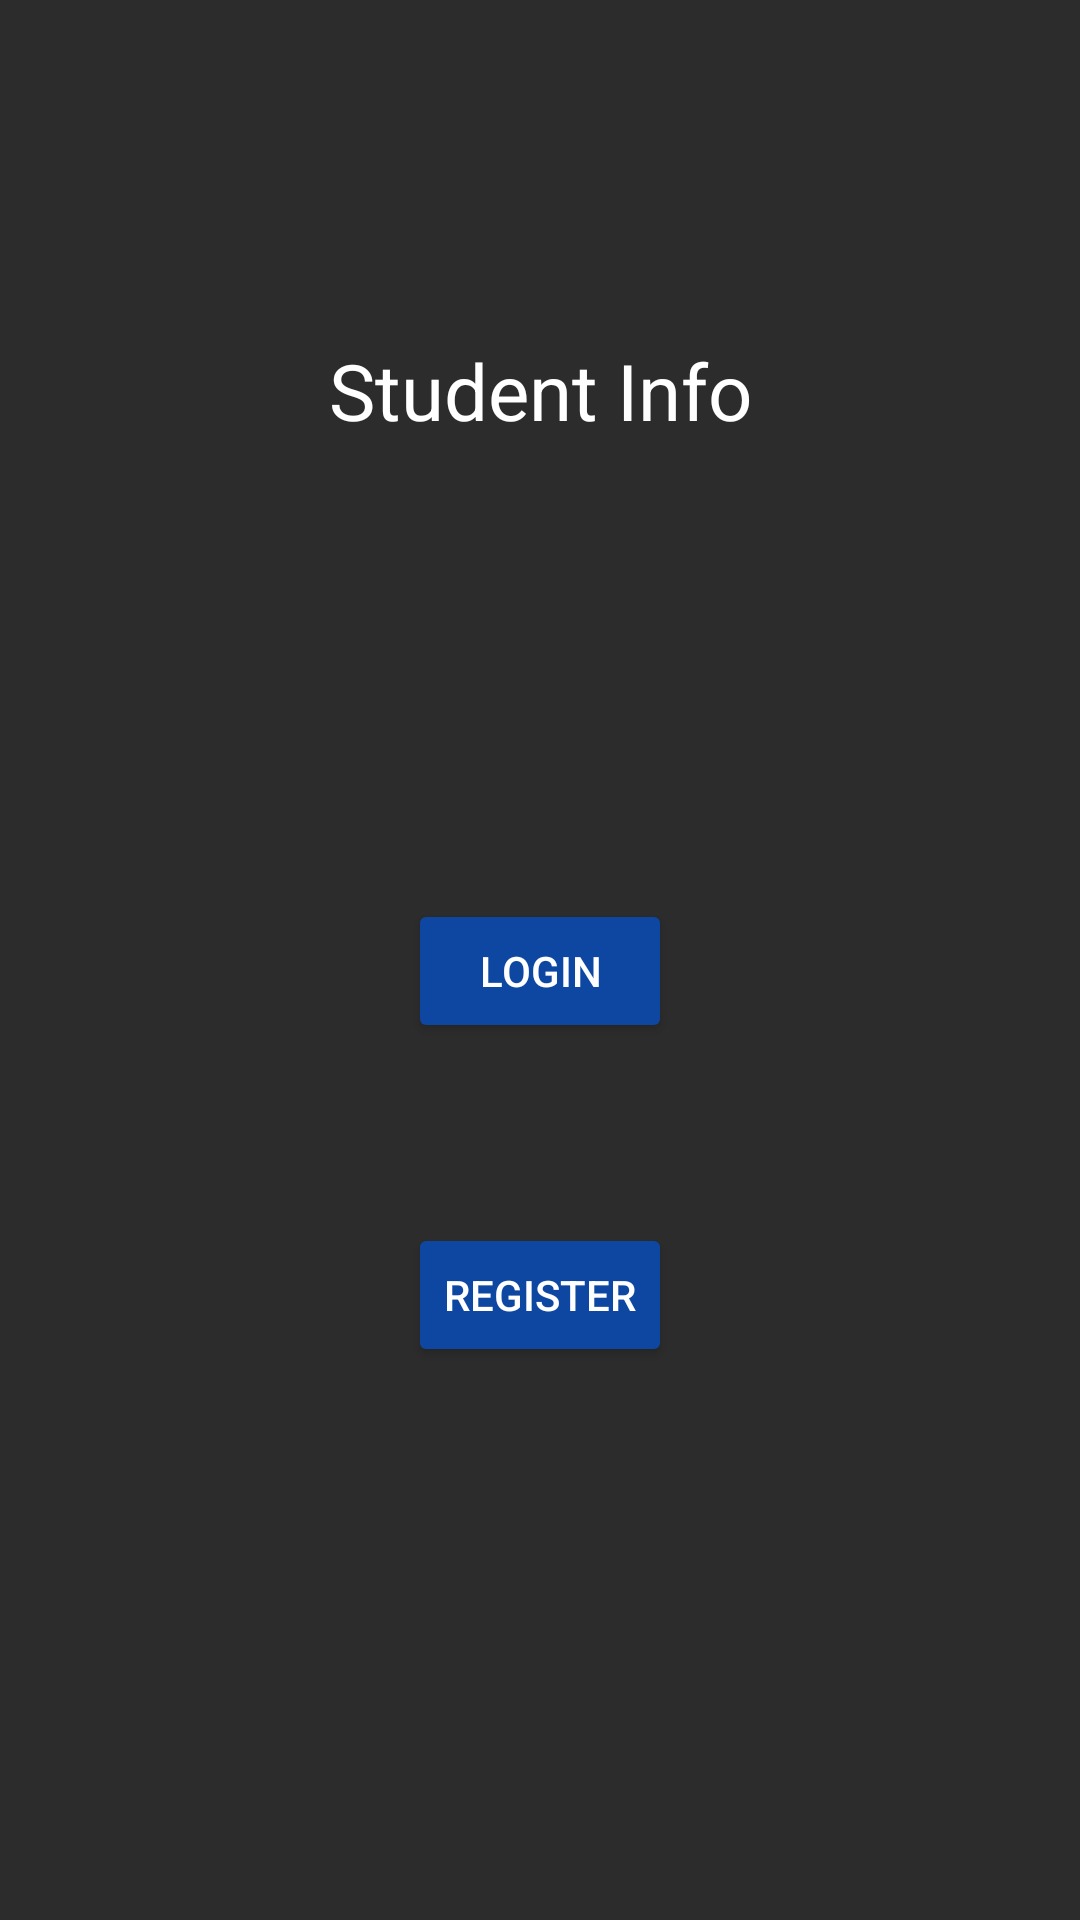

Layout XML and referenced resources for this Android screen:
<!-- AndroidManifest.xml: application theme Theme.WMP_Final -->
<!-- res/layout/activity_main.xml -->
<?xml version="1.0" encoding="utf-8"?>
<androidx.constraintlayout.widget.ConstraintLayout xmlns:android="http://schemas.android.com/apk/res/android"
    xmlns:app="http://schemas.android.com/apk/res-auto"
    xmlns:tools="http://schemas.android.com/tools"
    android:id="@+id/main"
    android:layout_width="match_parent"
    android:layout_height="match_parent"
    android:background="#2C2C2C"
    tools:context=".MainActivity">

    <TextView
        android:id="@+id/textView"
        android:layout_width="wrap_content"
        android:layout_height="wrap_content"
        android:text="Student Info"
        android:textSize="26sp"
        android:textColor="#FFFFFF"
        app:layout_constraintBottom_toBottomOf="parent"
        app:layout_constraintEnd_toEndOf="parent"
        app:layout_constraintStart_toStartOf="parent"
        app:layout_constraintTop_toTopOf="parent"
        app:layout_constraintVertical_bias="0.186" />

    <Button
        android:id="@+id/btnLogin"
        android:layout_width="wrap_content"
        android:layout_height="wrap_content"
        android:layout_marginTop="152dp"
        android:text="Login"
        android:textColor="#FFFFFF"
        android:backgroundTint="#0D47A1"
        app:layout_constraintEnd_toEndOf="parent"
        app:layout_constraintStart_toStartOf="parent"
        app:layout_constraintTop_toBottomOf="@+id/textView" />

    <Button
        android:id="@+id/btnRegister"
        android:layout_width="wrap_content"
        android:layout_height="wrap_content"
        android:layout_marginTop="60dp"
        android:text="Register"
        android:textColor="#FFFFFF"
        android:backgroundTint="#0D47A1"
        app:layout_constraintBottom_toBottomOf="parent"
        app:layout_constraintEnd_toEndOf="parent"
        app:layout_constraintStart_toStartOf="parent"
        app:layout_constraintTop_toBottomOf="@+id/btnLogin"
        app:layout_constraintVertical_bias="0.0" />

</androidx.constraintlayout.widget.ConstraintLayout>
<!-- resources referenced by this layout -->
<resources>
  <style name="Theme.WMP_Final" parent="Base.Theme.WMP_Final" />
  <style name="Base.Theme.WMP_Final" parent="Theme.Material3.DayNight.NoActionBar">
          
          
      </style>
</resources>
